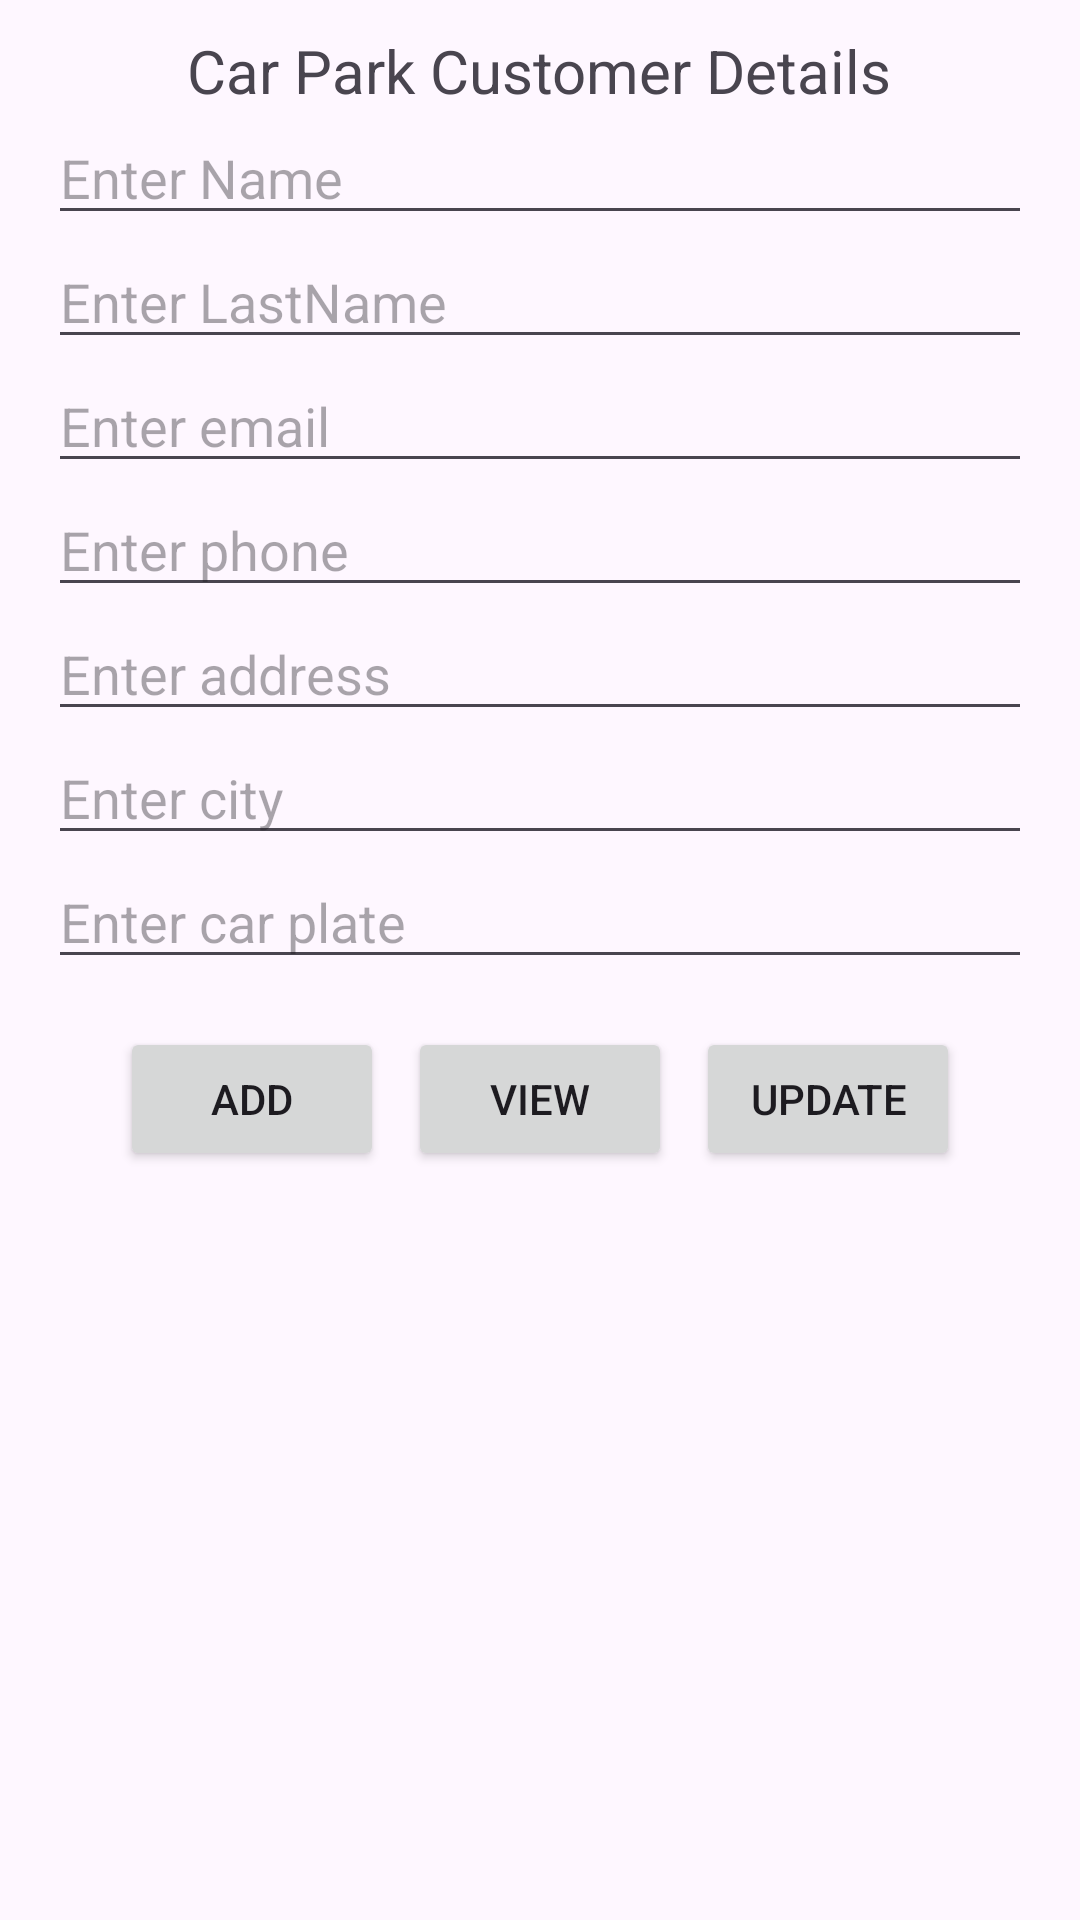

The Android layout XML behind this screen, and the referenced resources:
<!-- AndroidManifest.xml: application theme Theme.CArParkCustomerDetails -->
<!-- res/layout/activity_main.xml -->
<?xml version="1.0" encoding="utf-8"?>
<LinearLayout xmlns:android="http://schemas.android.com/apk/res/android"
    xmlns:app="http://schemas.android.com/apk/res-auto"
    xmlns:tools="http://schemas.android.com/tools"
    android:layout_width="match_parent"
    android:layout_height="match_parent"
    android:orientation="vertical"
    tools:context=".MainActivity">

    <TextView
        android:layout_width="wrap_content"
        android:layout_height="wrap_content"
        android:layout_gravity="center_horizontal"
        android:layout_marginTop="10dp"
        android:gravity="center"
        android:text="Car Park Customer Details"
        android:textSize="20sp" />

    <EditText
        android:id="@+id/cstName"
        android:layout_width="match_parent"
        android:layout_height="wrap_content"
        android:layout_marginStart="16dp"
        android:layout_marginEnd="16dp"
        android:hint="Enter Name" />

    <EditText
        android:id="@+id/cstLastName"
        android:layout_width="match_parent"
        android:layout_height="wrap_content"
        android:layout_marginStart="16dp"
        android:layout_marginEnd="16dp"
        android:hint="Enter LastName" />

    <EditText
        android:id="@+id/cstEmail"
        android:layout_width="match_parent"
        android:layout_height="wrap_content"
        android:layout_marginStart="16dp"
        android:layout_marginEnd="16dp"
        android:hint="Enter email" />

    <EditText
        android:id="@+id/cstPhone"
        android:layout_width="match_parent"
        android:layout_height="wrap_content"
        android:layout_marginStart="16dp"
        android:layout_marginEnd="16dp"
        android:hint="Enter phone" />

    <EditText
        android:id="@+id/cstAddress"
        android:layout_width="match_parent"
        android:layout_height="wrap_content"
        android:layout_marginStart="16dp"
        android:layout_marginEnd="16dp"
        android:hint="Enter address" />

    <EditText
        android:id="@+id/cstCity"
        android:layout_width="match_parent"
        android:layout_height="wrap_content"
        android:layout_marginStart="16dp"
        android:layout_marginEnd="16dp"
        android:hint="Enter city" />

    <EditText
        android:id="@+id/cstCarNumberPlate"
        android:layout_width="match_parent"
        android:layout_height="wrap_content"
        android:layout_marginStart="16dp"
        android:layout_marginEnd="16dp"
        android:layout_marginBottom="16dp"
        android:hint="Enter car plate" />

    <LinearLayout
        android:layout_width="match_parent"
        android:layout_height="wrap_content"
        android:gravity="center">

        <Button
            android:id="@+id/btnAdd"
            android:layout_width="wrap_content"
            android:layout_height="wrap_content"
            android:text="Add"/>
        <Button
            android:id="@+id/btnView"
            android:layout_marginStart="8dp"
            android:layout_width="wrap_content"
            android:layout_height="wrap_content"
            android:text="View"/>
        <Button
            android:id="@+id/btnUpdate"
            android:layout_marginStart="8dp"
            android:layout_width="wrap_content"
            android:layout_height="wrap_content"
            android:text="Update"/>


    </LinearLayout>





</LinearLayout>
<!-- resources referenced by this layout -->
<resources>
  <style name="Theme.CArParkCustomerDetails" parent="Base.Theme.CArParkCustomerDetails" />
  <style name="Base.Theme.CArParkCustomerDetails" parent="Theme.Material3.DayNight.NoActionBar">
          
          
      </style>
</resources>
